Run: headless pygame with SDL's dummy video driver; simulated clock (each Clock.tick advances the game by its frame time, no real sleeping); random seed 0; keys injected as events and as key.get_pressed() state; no mouse input.
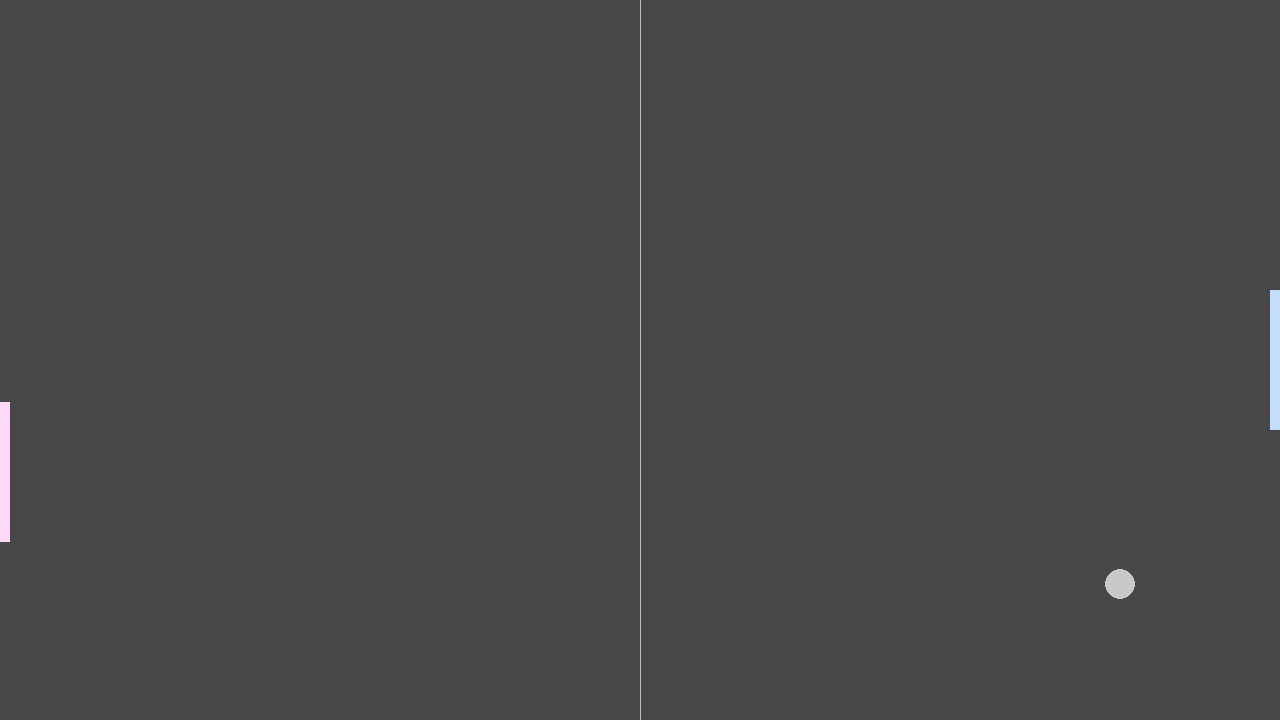
Frame 1 of 4 · flips 1–60 · no input
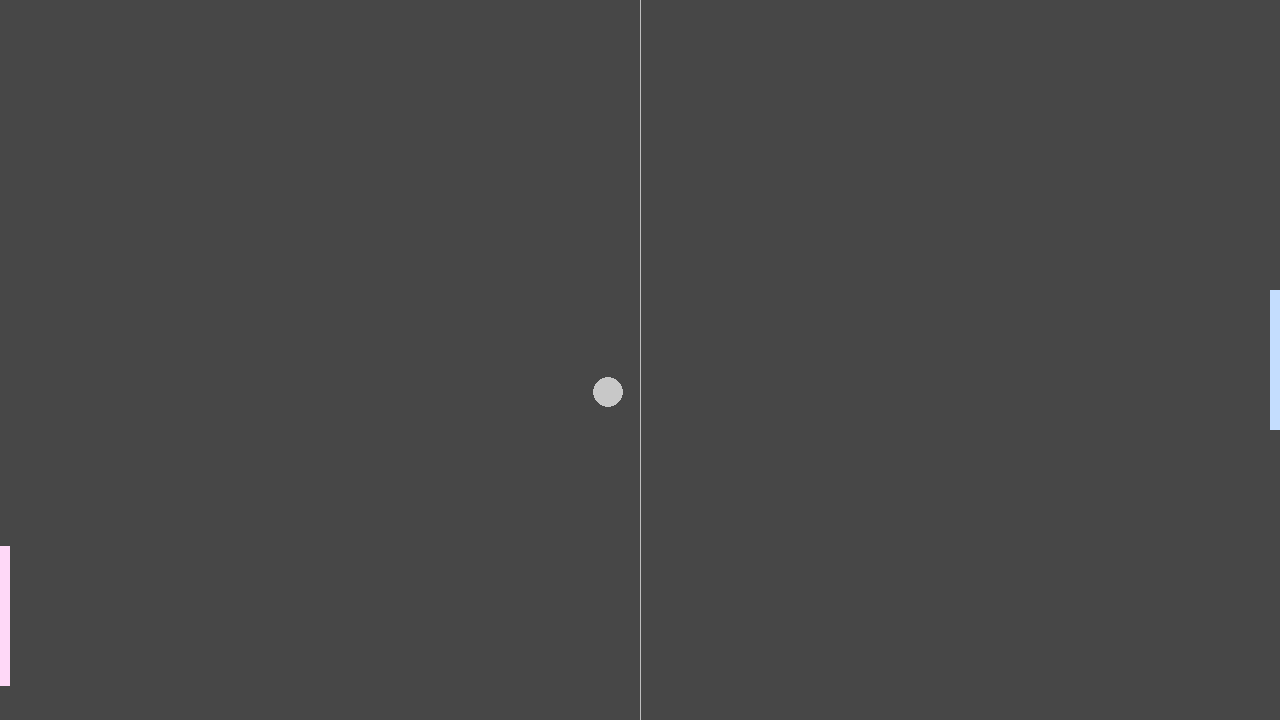
Frame 2 of 4 · flips 61–180 · tapped SPACE, RETURN · held RIGHT (→), D
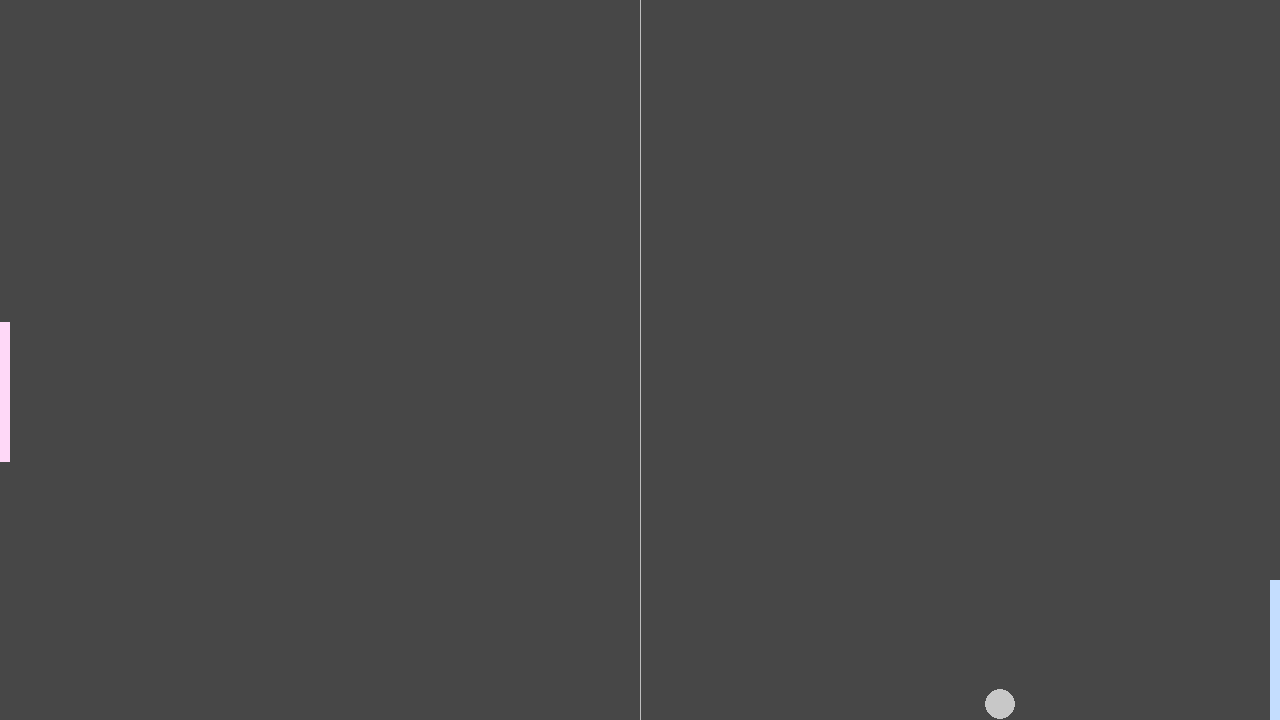
Frame 3 of 4 · flips 181–300 · held DOWN (↓), S
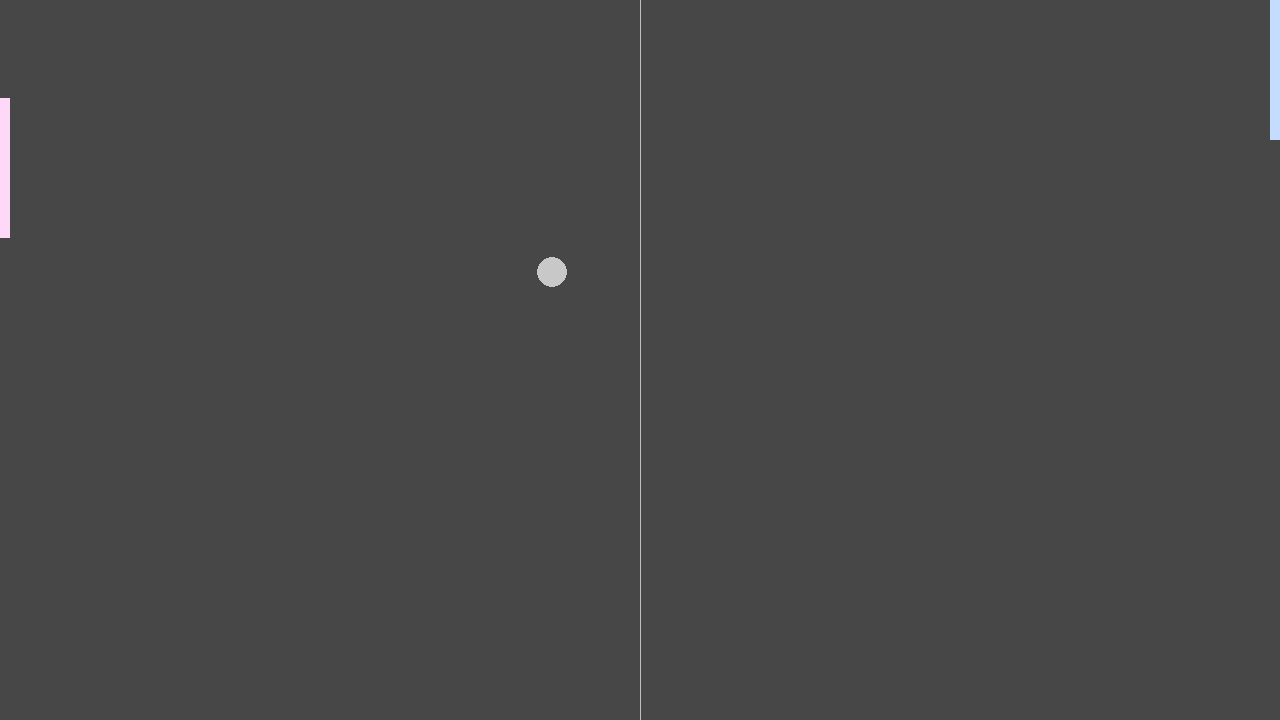
Frame 4 of 4 · flips 301–420 · held LEFT (←), A, UP (↑), W

The pygame program that drew these frames:

import pygame, random

pygame.init()
fps = pygame.time.Clock() #frame per second

screen_width = 1280
screen_height = 720

#make things
ball = pygame.Rect(screen_width / 2 - 15, screen_height / 2 - 15, 30, 30)
player = pygame.Rect(screen_width - 10, screen_height / 2 - 70, 10, 140)
opponent = pygame.Rect(0, screen_height / 2 - 70, 10, 140)

#draw things
light_grey = (200, 200, 200)
line_color = pygame.Color(191, 191, 191)
bg_color = pygame.Color(71, 71, 71)
alice_blue = (196,221,254)
pink = (254,216,247)

ball_speed_x = 8
ball_speed_y = 8
opponent_speed_y = 8

player_speed = 0
opponent_speed = 0

screen = pygame.display.set_mode((screen_width, screen_height))
pygame.display.set_caption("PongGame")

def ball_restart():
    global ball_speed_y,ball_speed_x
    ball.center = (screen_width / 2, screen_height / 2)
    ball_speed_y *= random.choice((1,-1))
    ball_speed_x *= random.choice((1,-1))

loop = True
while loop:
    for event in pygame.event.get():
        if event.type == pygame.QUIT:
            loop= False
        if event.type == pygame.KEYDOWN:
            if event.key == pygame.K_s:
                player_speed += 5
            if event.key == pygame.K_w:
                player_speed -= 5
        if event.type == pygame.KEYUP:
            if event.key == pygame.K_s:
                player_speed -= 5
            if event.key == pygame.K_w:
                player_speed += 5
    player.y += player_speed
    
    if player.top < 0:
        player.top = 0
    if player.bottom > screen_height:
        player.bottom = screen_height

    ball.x += ball_speed_x
    ball.y += ball_speed_y
    opponent.y += opponent_speed_y

    if ball.top <= 0 or ball.bottom >= screen_height:
        ball_speed_y *= -1
    if ball.left <= 0 or ball.right >= screen_width:
        ball_restart()
        
    if opponent.top <= 0 or opponent.bottom >= screen_height:
        opponent_speed_y *= -1
    
    if opponent.top < ball.y:
        opponent.top += opponent_speed
    if opponent.bottom > ball.y:
        opponent.bottom -= opponent_speed

    if ball.colliderect(player) or ball.colliderect(opponent):
            ball_speed_x *= -1
    
    screen.fill(bg_color)
    pygame.draw.rect(screen, alice_blue, player)
    pygame.draw.rect(screen, pink, opponent)
    pygame.draw.ellipse(screen, light_grey, ball)
    pygame.draw.line(screen, line_color, (screen_width / 2, 0), (screen_width / 2, screen_height))

    pygame.display.flip()
    fps.tick(60)
